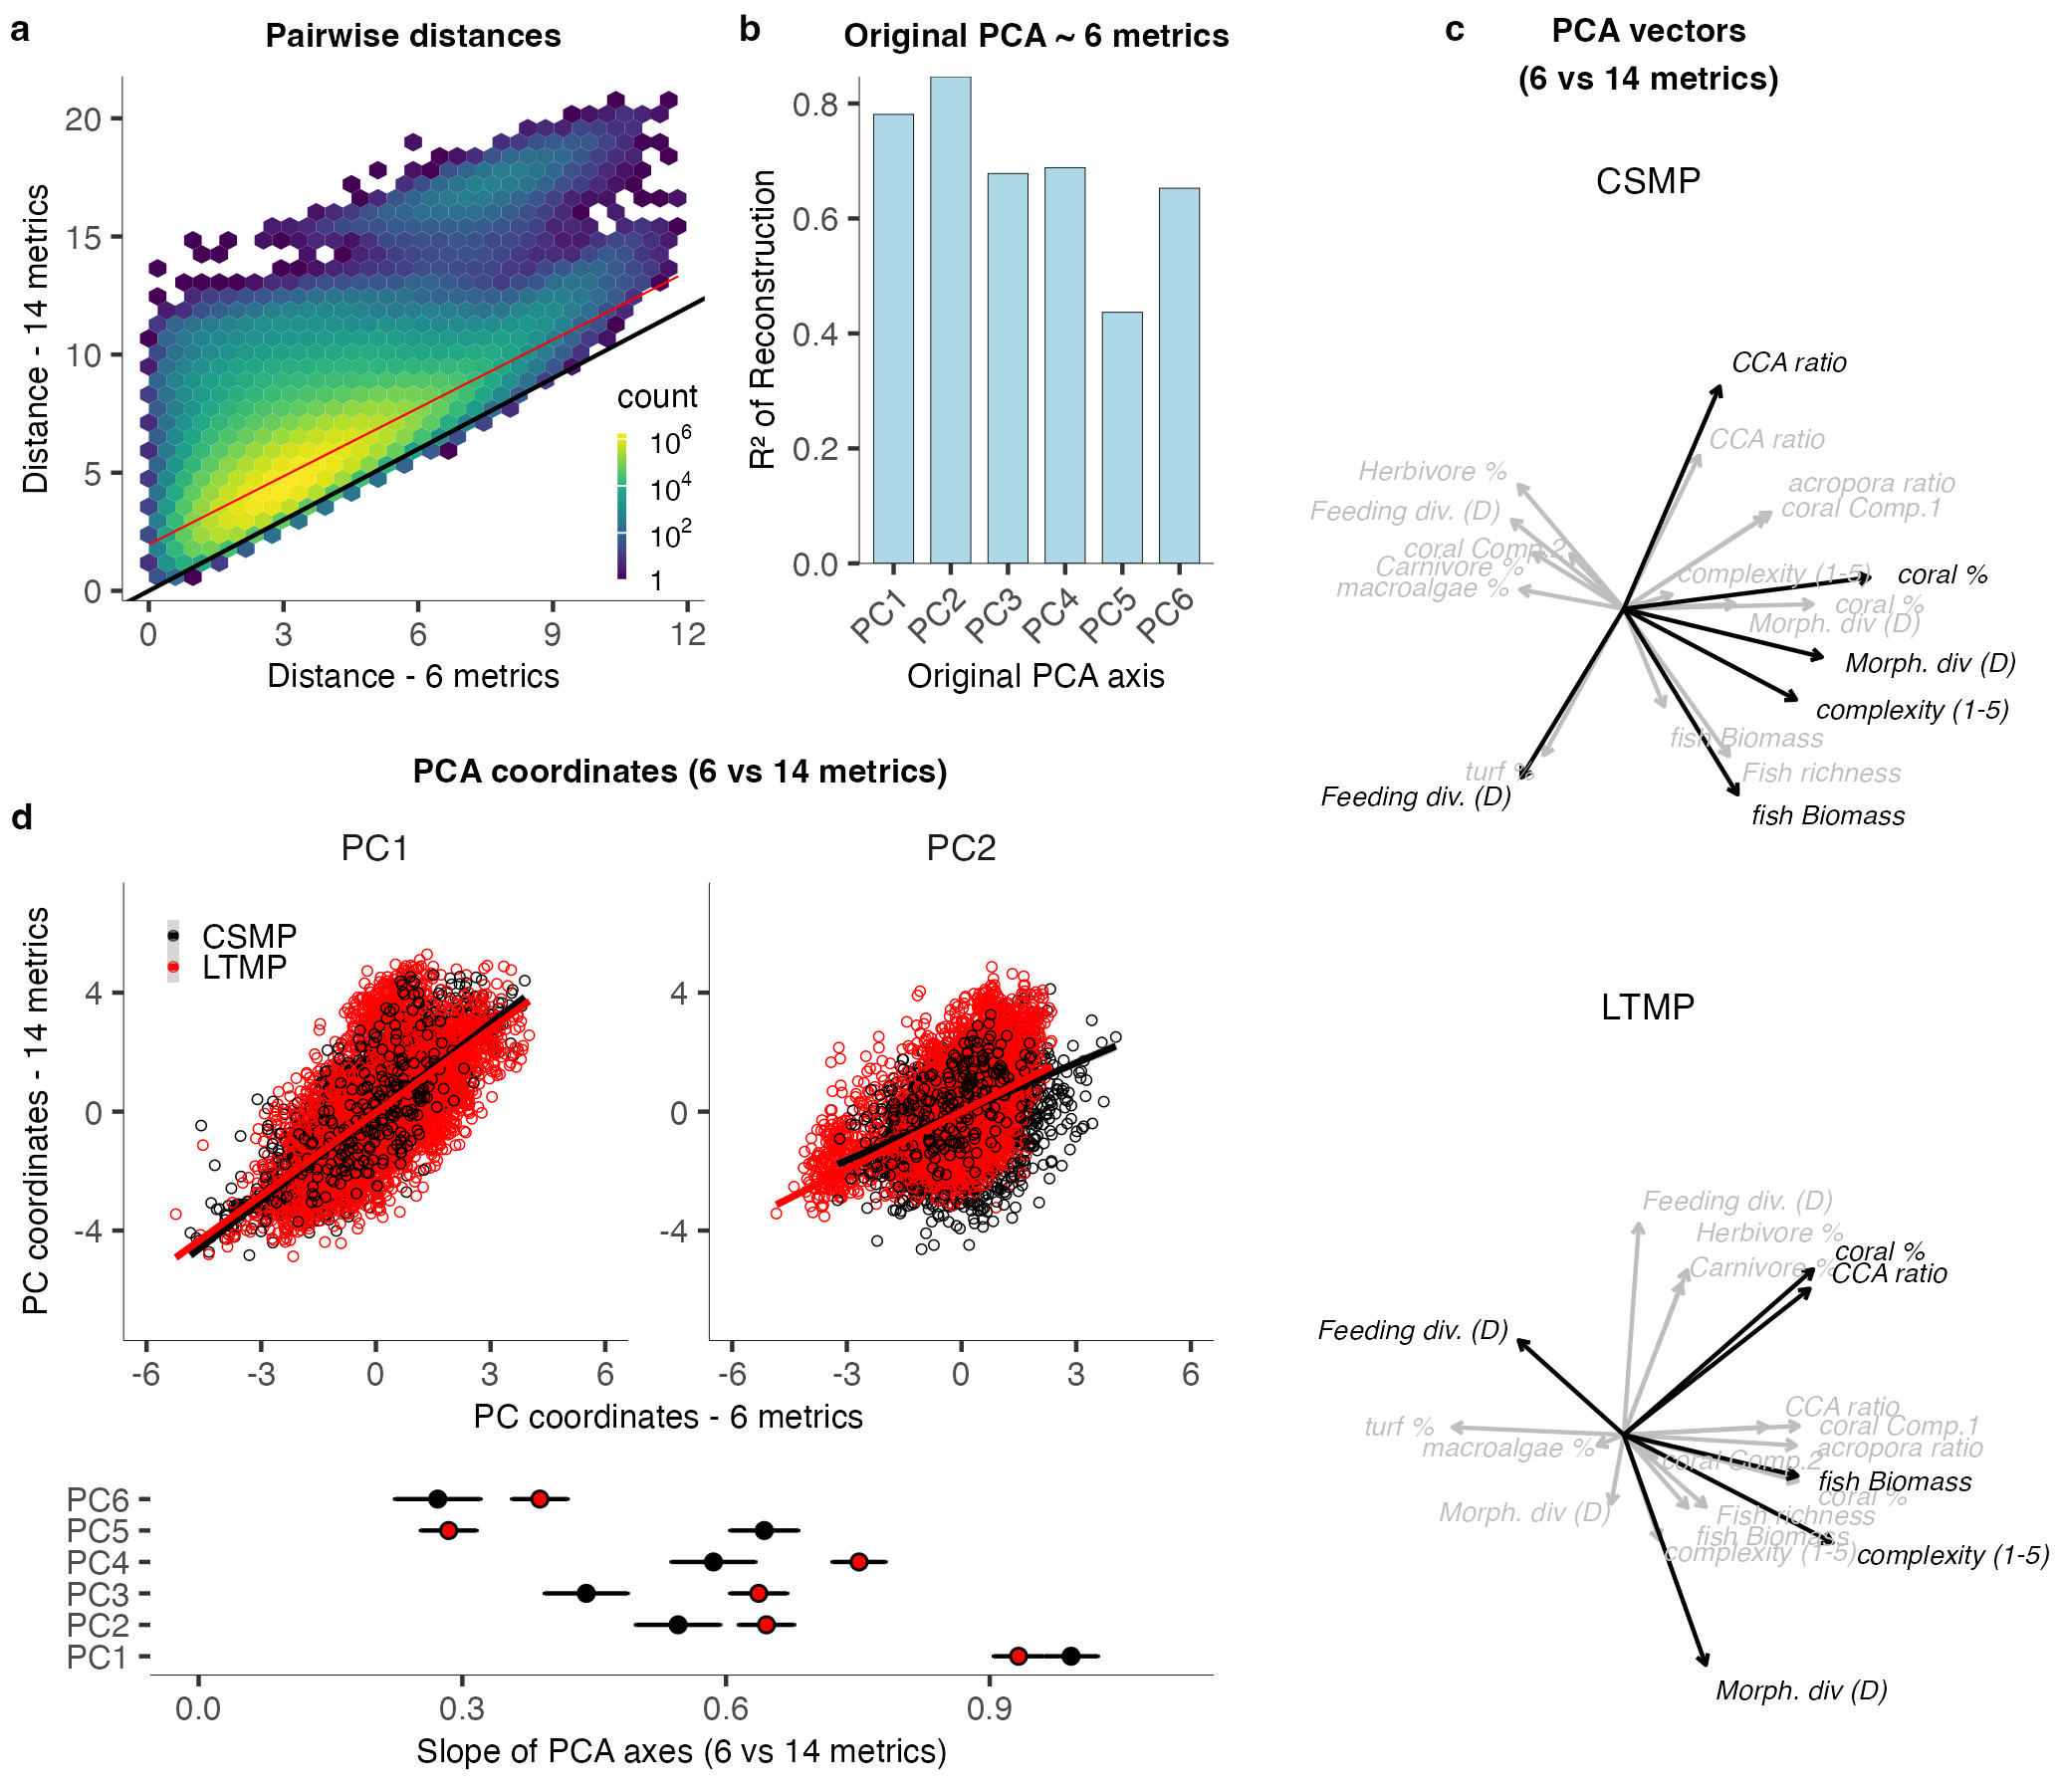

Here is the R script that generated this plot:


################################################

#  MANTEL PLOT 


dist_full_vec <- as.vector(dist_full)
dist_subset_vec <- as.vector(dist_subset)

df_dist <- data.frame(
  Dist_Full = dist_full_vec,
  Dist_Subset = dist_subset_vec
)
nrow(df_dist)


my_breaks <- c(2, 4, 6)
my_labels <- sapply(my_breaks,function(i)as.expression(bquote(10^ .(i))))

distplot <- ggplot(df_dist, aes(x =  Dist_Subset, y =Dist_Full)) +
  geom_hex(data=df_dist,aes(y = Dist_Full, x = Dist_Subset)) +
  geom_smooth(method = "lm", color = "red", size=0.25) +
 geom_abline()+
 scale_fill_viridis( trans="log",breaks = c(1, 10^my_breaks), labels = c("1", my_labels))+ 
  labs( y = "Distance - 14 metrics",
       x = "Distance - 6 metrics") +
       ggtitle("Pairwise distances")+
  theme_classic()+theme(legend.key.width=unit(0.75, "mm"), legend.key.height=unit(2.5, "mm"), legend.position=c(0.92, 0.23), legend.title=element_text(size=8), legend.text=element_text(size=7), legend.background=element_blank(), axis.text=element_text(size=8),axis.title=element_text(size=8), axis.line=element_line(size=0.1),plot.title=element_text(size=8, hjust=0.5, face="bold"))
distplot

distGrob <- ggplotGrob(distplot)

################################################

# PCA reconstruction

df_pca <- data.frame(
  PC = factor(paste0("PC", 1:6)),
  VarianceExplained = pca1a$sdev[1:6]^2 / sum(pca1a$sdev^2),  # proportion of variance per PC
  R2 = r2_values  # your PCA reconstruction R2 vector
)


varplot <- ggplot(df_pca, aes(x = PC)) +
  geom_col(aes(y = R2), fill = "lightblue", col="black", size=0.1, width=0.7) +
  #geom_line(aes(y = R2), group = 1, color = "red", size = 1) +
  #geom_point(aes(y = R2), color = "red", size = 2) +
  scale_y_continuous( name = "R² of Reconstruction", expand=c(0,0))  +
  labs(title = "Original PCA ~ 6 metrics", x="Original PCA axis") +
  theme_classic()+theme(plot.title=element_text(size=8, hjust=0.5, face="bold"), axis.text.y=element_text(size=8),axis.text.x=element_text(size=8, angle=45, hjust=1),axis.title=element_text(size=8), axis.line=element_line(size=0.1))
varplot


################################################ COMPARE PCAS

vectors$lab2 <- labs$lab2[match(vectors$lab, labs$lab)]
vectors$data2 <- ifelse(vectors$data=="LTMP","LTMP", "CSMP")

mag1 <- diff(range(pca$x[,"PC1"])) /2
mag2 <- diff(range(pca$x[,"PC2"])) /2


unique(vectors$lab)
vectors$PC2b <- vectors$PC2r
vectors$PC2b[vectors$data=="LTMP" &  vectors$axes=="long" & vectors$lab=="P.herb"] <- vectors$PC2b[vectors$data=="LTMP"  &  vectors$axes=="long" & vectors$lab=="P.herb"]  +0.05
vectors$PC2b[vectors$data=="LTMP" &  vectors$axes=="long" & vectors$lab=="alg_ratio"] <- vectors$PC2b[vectors$data=="LTMP"  &  vectors$axes=="long" & vectors$lab=="alg_ratio"]  +0.05
vectors$PC2b[vectors$data=="LTMP" &  vectors$axes=="long" & vectors$lab=="covsqrt"] <- vectors$PC2b[vectors$data=="LTMP"  &  vectors$axes=="long" & vectors$lab=="covsqrt"]  -0.025
vectors$PC2b[vectors$data=="LTMP" &  vectors$axes=="long" & vectors$lab=="log_biomass"] <- vectors$PC2b[vectors$data=="LTMP"  &  vectors$axes=="long" & vectors$lab=="log_biomass"]  -0.05
vectors$PC2b[vectors$data2=="CSMP" &  vectors$axes=="long" & vectors$lab=="log_biomass"] <- vectors$PC2b[vectors$data2=="CSMP"  &  vectors$axes=="long" & vectors$lab=="log_biomass"]  -0.05
vectors$PC2b[vectors$data2=="CSMP" &  vectors$axes=="long" & vectors$lab=="Complexity"] <- vectors$PC2b[vectors$data2=="CSMP"  &  vectors$axes=="long" & vectors$lab=="Complexity"]  +0.05
vectors$PC2b[vectors$data2=="CSMP" &  vectors$axes=="long" & vectors$lab=="acrosqrt"] <- vectors$PC2b[vectors$data2=="CSMP"  &  vectors$axes=="long" & vectors$lab=="acrosqrt"]  +0.05
vectors$PC2b[vectors$data2=="CSMP" &  vectors$axes=="long" & vectors$lab=="simpD"] <- vectors$PC2b[vectors$data2=="CSMP"  &  vectors$axes=="long" & vectors$lab=="simpD"]  -0.05
vectors$PC2b[vectors$data2=="CSMP" &  vectors$axes=="long" & vectors$lab=="P.carn"] <- vectors$PC2b[vectors$data2=="CSMP"  &  vectors$axes=="long" & vectors$lab=="P.carn"]  -0.05

twovecs <- ggplot()+geom_segment(data=vectors, aes(x=0, xend=PC1*mag1*0.9, y=0, yend=PC2r*mag2*0.9, col=axes), arrow=arrow(length=unit(1,"mm")))+
geom_text(data=vectors, aes(x=PC1*mag1, PC2b*mag2, label=lab2, col=axes), hjust=ifelse(vectors$PC1>0, 0, 1), size=2.3, fontface="italic")+
facet_wrap(~data2)+
scale_colour_manual(values=c("grey", "black"))+
guides(col="none")+
theme_void()+
coord_cartesian(xlim=c(-3.5,4), ylim=c(-3, 3.5))
twovecs

################################################ COMPARE PCAS2

cback$data2 <- ifelse(cback$data=="LTMP", "LTMP", "CSMP")

predplot <- ggplot(data=cback[cback$variable %in% c("PC1", "PC2"),], aes(short, long, col=data2))+
geom_point(shape=21, size=1, stroke=0.25)+
#geom_point(shape=21)+
facet_wrap(~variable, scales="free")+
geom_smooth(method="lm", size=0.8)+
labs(x="PC coordinates - 6 metrics", y="PC coordinates - 14 metrics")+
scale_colour_manual(values=c("black", "red"))+
lims(x=c(-6, 6), y=c(-7, 7))+
theme_classic()+theme(axis.text=element_text(size=8),axis.title=element_text(size=8), axis.line=element_line(size=0.1), legend.title=element_blank(), legend.text=element_text(size=8),legend.position=c(0.1, 0.85), legend.key.size=unit(1, "mm"),strip.background=element_blank(), legend.background=element_blank())
predplot




predplot3 <- ggplot(preds, aes(var, abs(slp), fill=data, ymin=abs(low), ymax=abs(upp)))+
geom_errorbar( width=0.1, stroke=0.5)+
geom_point(stat="identity", shape=21)+
coord_flip()+
lims(y=c(0,1.1))+
guides(fill="none")+
labs(y="Slope of PCA axes (6 vs 14 metrics)",x="")+
scale_fill_manual(values=c("black", "red"))+
#theme_minimal()+
theme_classic()+
theme(axis.text=element_text(size=8),axis.title=element_text(size=8), axis.line.x=element_line(size=0.1), axis.line.y=element_blank(), legend.title=element_blank(), legend.text=element_text(size=8),legend.position=c(0.1, 0.85), legend.key.size=unit(1, "mm"),strip.background=element_blank(), legend.background=element_blank())
predplot3





################################################

# FIGURE 2

Fig2 <- plot_grid(
plot_grid(
plot_grid( distGrob, varplot, nrow=1, rel_widths=c(1, 0.7), labels=c("a", "b"), label_size=9),
NULL,
plot_grid(predplot, predplot3+guides(fill='none')+coord_flip(), rel_heights=c(2, 1), ncol=1, labels=c("d", ""), label_size=9),
ncol=1, rel_heights=c(1, 0.1, 1.4)),
plot_grid(NULL, twovecs+facet_wrap(~data2, ncol=1), ncol=1, rel_heights=c(0.1, 1),labels=c("c", ""), label_size=9, hjust=-10), rel_widths=c(1.5, 1))+
draw_text("PCA vectors\n(6 vs 14 metrics)", 0.8, 0.97, size=8, fontface="bold")+
draw_text("PCA coordinates (6 vs 14 metrics)", 0.33, 0.57, size=8, fontface="bold")
Fig2
